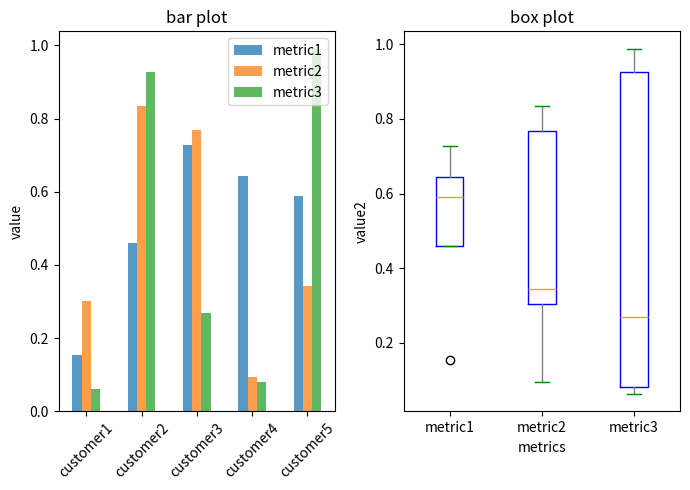

Reproduce this figure in Python.
import matplotlib.pyplot as plt
import pandas as pd
import numpy as np


np.random.seed(777)
frame = pd.DataFrame(np.random.rand(5,3),
                     index=['customer1', 'customer2', 'customer3', 'customer4', 'customer5'],
                     columns=['metric1', 'metric2', 'metric3'])
print(frame)

fig, (ax1, ax2) = plt.subplots(1,2, figsize=(7,5))

frame.plot(kind='bar', ax=ax1, alpha=0.75, title='bar plot')
ax1.set_label('customer')
ax1.set_ylabel('value')
plt.setp(ax1.get_xticklabels(), rotation=45)

colors=dict(boxes='blue', whiskers='grey', medians='orange', caps='green')
frame.plot(kind='box', ax=ax2, title='box plot', color=colors)
ax2.set_xlabel('metrics')
ax2.set_ylabel('value2')
plt.tight_layout()
plt.show()